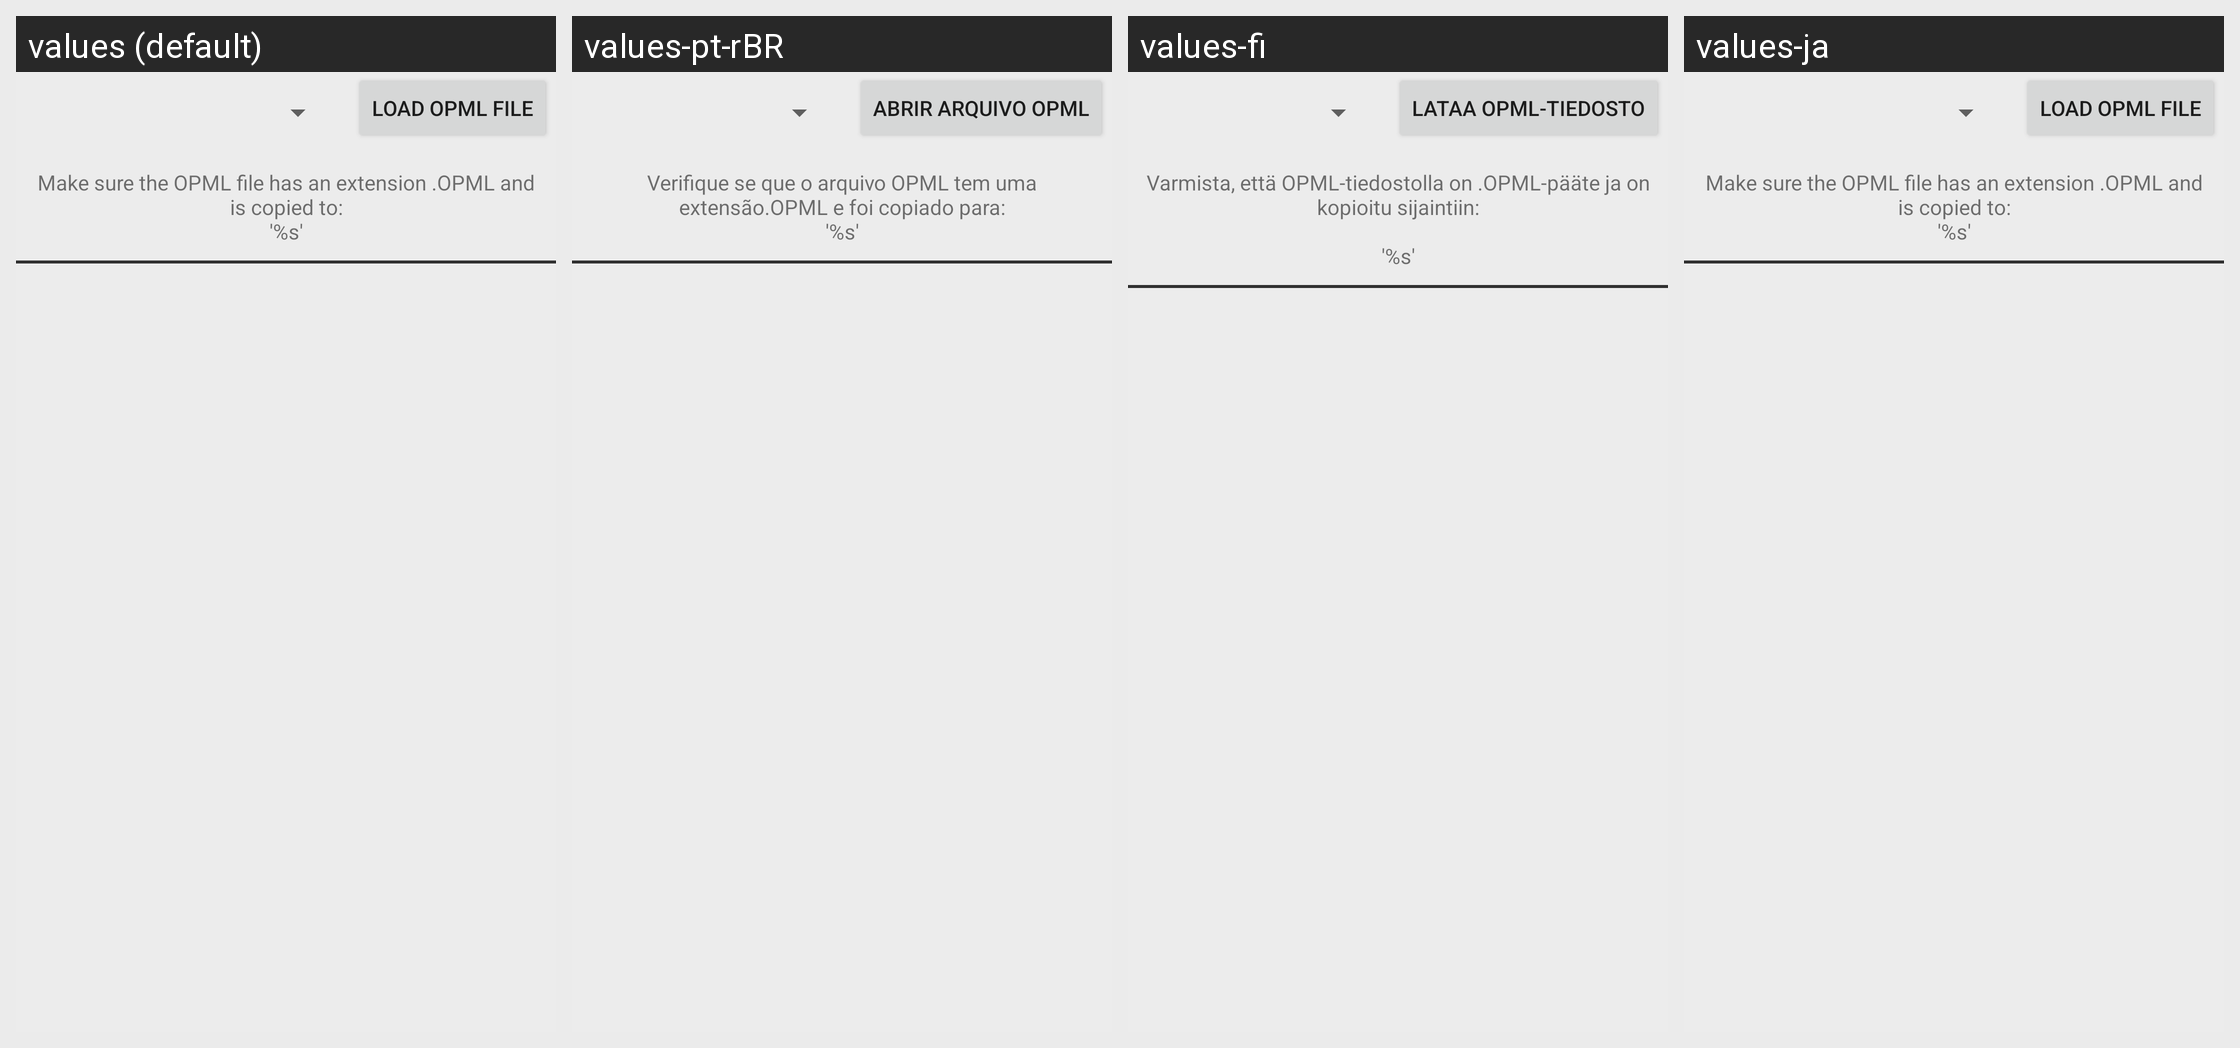

Here is an Android app screen in its default locale and in the app's own translations. Write out the translated-string differences for the strings that appear on this screen.
Android screen res/layout/import_opml_fragment.xml rendered under 4 locales, left to right: values (default), values-pt-rBR, values-fi, values-ja. Device: Nexus 5 (rendered at 1080×1920; each locale shown at half size, 540×960, under a caption strip naming it); theme Theme.BeyondPod.
Other locales in the repository, not shown: values-af, values-am, values-ar, values-az, values-be, values-bg, values-bn, values-bs, values-ca, values-cs, values-da, values-de, values-el, values-en-rGB, values-es, values-es-rES, values-es-rUS, values-et, values-eu, values-fa, values-fr, values-fr-rCA, values-gl, values-gu, values-hi, values-hr, values-hu, values-hy, values-in, values-is, values-it, values-iw, values-ka, values-kk, values-km, values-kn, values-ko, values-ky, values-lo, values-lt, values-lv, values-mk, values-ml, values-mn, values-mr, values-ms, values-my, values-nb, values-ne, values-nl, values-no, values-pa, values-pl, values-pt-rPT, values-ro, values-ru, values-si, values-sk, values-sl, values-sq, values-sr, values-sv, values-sv-rSE, values-sw, values-ta, values-te, values-th, values-tl, values-tr, values-uk, values-ur, values-uz, values-vi, values-zh-rCN, values-zh-rHK, values-zh-rTW, values-zu.
Strings drawn on this screen, with the default value and each locale's value (text and hints the layout hard-codes, and strings that could not be matched under every locale, appear in the picture but are not listed):

opml_import_opml_btn_label
  values: Load OPML File
  values-pt-rBR: Abrir Arquivo OPML
  values-fi: Lataa OPML-tiedosto
  values-ja: Load OPML File

opml_import_opml_msg1
  values: Make sure the OPML file has an extension .OPML and is copied to:
      '%s'
  values-pt-rBR: Verifique se que o arquivo OPML tem uma extensão.OPML e foi copiado para:
      '%s'
  values-fi: Varmista, että OPML-tiedostolla on .OPML-pääte ja on kopioitu sijaintiin:
      
      '%s'
  values-ja: Make sure the OPML file has an extension .OPML and is copied to:
      '%s'
